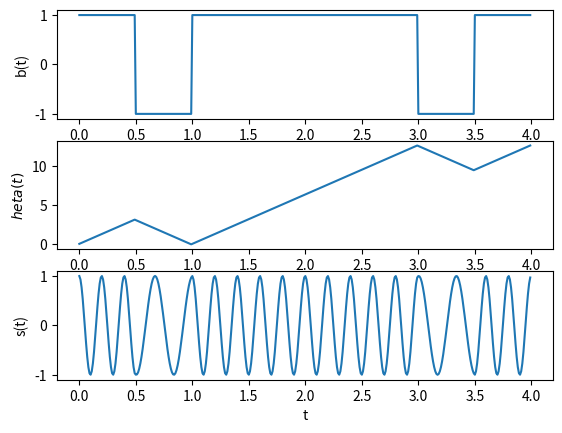

Source code (Python):
"""
CPFSK modulation (waveform simulation)

[redacted]
Created on Jul 23, 2019
"""
import numpy as np
import matplotlib.pyplot as plt
from scipy.signal import lfilter

L = 50 # oversampling factor
Tb = 0.5 # bit period in seconds
fs = L/Tb # sampling frequency in Hertz
fc = 2/Tb # carrier frequency
N = 8 # number of bits to transmit
h = 1 # modulation index

b = 2*np.random.randint(2, size=N)-1 # random information sequence in +1/-1 format
b = np.tile(b, (L,1)).flatten('F')
b_integrated = lfilter([1.0],[1.0,-1.0],b)/fs #Integrate b using filter

theta= np.pi*h/Tb*b_integrated
t=np.arange(0, Tb*N, 1/fs) # time base

s = np.cos(2*np.pi*fc*t + theta) # CPFSK signal

fig, (ax1,ax2,ax3) = plt.subplots(3, 1)
ax1.plot(t,b);ax1.set_xlabel('t');ax1.set_ylabel('b(t)')
ax2.plot(t,theta);ax2.set_xlabel('t');ax2.set_ylabel('$\theta(t)$')
ax3.plot(t,s);ax3.set_xlabel('t');ax3.set_ylabel('s(t)')
fig.show()